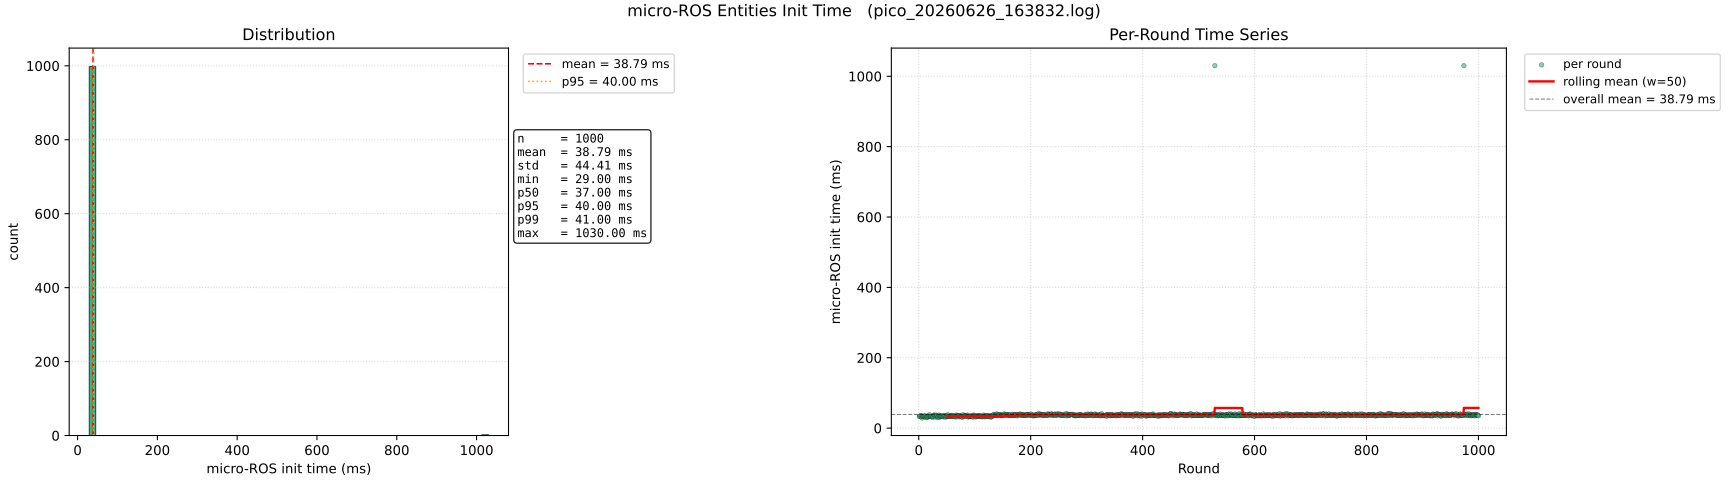

Values plotted in this chart, from the file beside it:
round, init_time_ms
1, 33.0
2, 34.0
3, 34.0
4, 36.0
5, 34.0
6, 29.0
7, 33.0
8, 33.0
9, 34.0
10, 34.0
11, 32.0
12, 35.0
13, 30.0
14, 33.0
15, 32.0
16, 31.0
17, 34.0
18, 34.0
19, 38.0
20, 33.0
21, 33.0
22, 33.0
23, 32.0
24, 34.0
25, 31.0
26, 33.0
27, 37.0
28, 36.0
29, 36.0
30, 31.0
31, 37.0
32, 33.0
33, 36.0
34, 31.0
35, 32.0
36, 37.0
37, 31.0
38, 34.0
39, 34.0
40, 34.0
41, 34.0
42, 33.0
43, 34.0
44, 32.0
45, 36.0
46, 33.0
47, 35.0
48, 31.0
49, 33.0
50, 35.0
51, 34.0
52, 38.0
53, 33.0
54, 33.0
55, 33.0
56, 33.0
57, 36.0
58, 34.0
59, 36.0
60, 34.0
... 940 more rows
